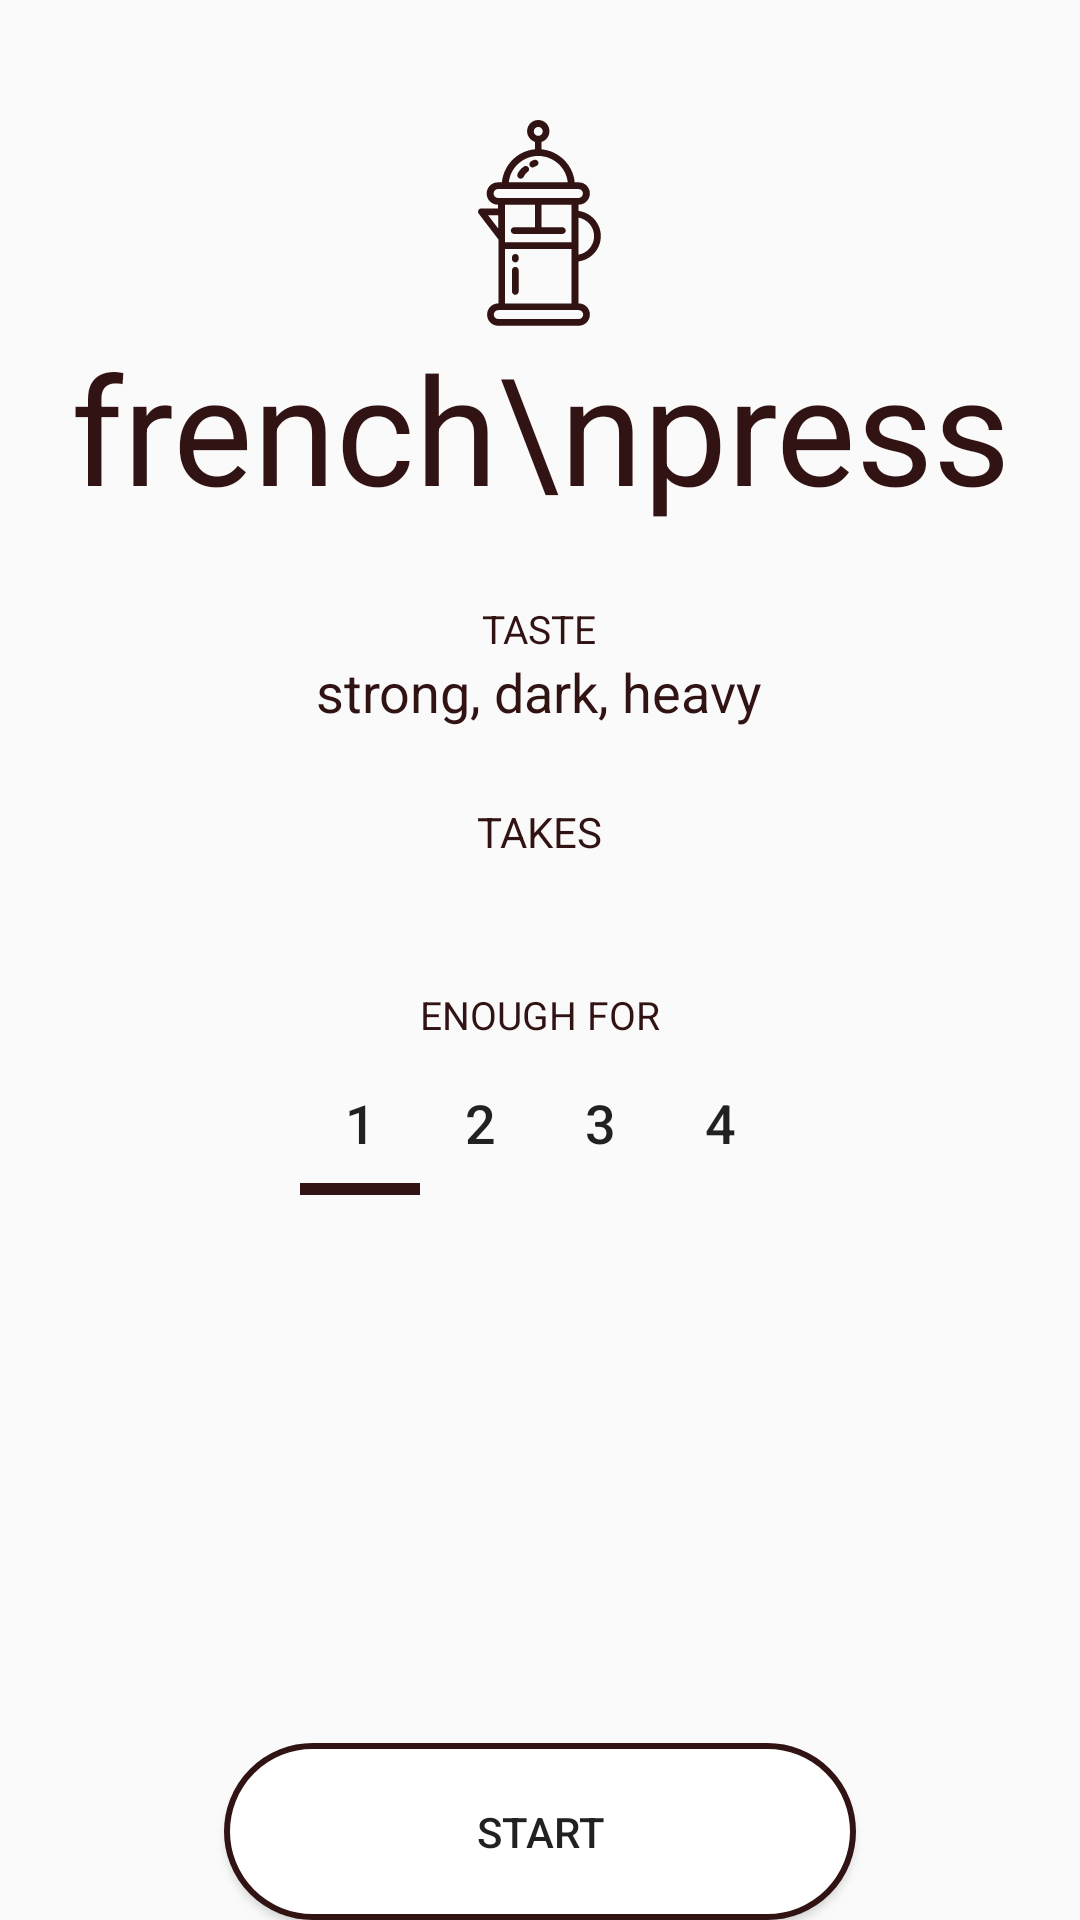

Layout XML and referenced resources for this Android screen:
<!-- AndroidManifest.xml: application theme AppTheme -->
<!-- res/layout/activity_french_press.xml -->
<?xml version="1.0" encoding="utf-8"?>
<RelativeLayout xmlns:android="http://schemas.android.com/apk/res/android"
    xmlns:tools="http://schemas.android.com/tools"
    android:id="@+id/activity_brew"
    android:layout_width="match_parent"
    android:layout_height="match_parent"
    android:paddingBottom="@dimen/activity_vertical_margin"
    android:paddingLeft="@dimen/activity_horizontal_margin"
    android:paddingRight="@dimen/activity_horizontal_margin"
    android:paddingTop="40dp"
    style="@style/outerlayout"
    tools:context="com.makman.cup.activities.BrewActivity">
    <Button
        android:id="@+id/activity_french_press_image"
        android:layout_width="41dp"
        android:layout_height="69dp"
        android:layout_centerHorizontal="true"
        android:transitionName="@string/transition_french_image"
        android:background="@drawable/ic_french_press"/>
    <TextView
        android:id="@+id/activity_french_press_textview_title"
        android:layout_width="wrap_content"
        android:layout_height="wrap_content"
        android:layout_centerHorizontal="true"
        android:textAlignment="center"
        android:layout_below="@id/activity_french_press_image"
        android:transitionName="@string/transition_french_title"
        style="@style/text"
        android:textSize="50sp"
        android:text="french\npress"/>

    <TextView
        android:id="@+id/activity_french_press_textview_taste"
        android:layout_width="wrap_content"
        android:layout_height="wrap_content"
        android:layout_below="@id/activity_french_press_textview_title"
        android:layout_centerHorizontal="true"
        android:textSize="13sp"
        android:layout_marginTop="25dp"
        style="@style/text"
        android:text="TASTE"/>
    <TextView
        android:id="@+id/activity_french_press_textview_taste_profile"
        android:layout_width="wrap_content"
        android:layout_height="wrap_content"
        android:layout_centerHorizontal="true"
        android:textSize="18sp"
        android:layout_below="@id/activity_french_press_textview_taste"
        android:text="strong, dark, heavy"
        style="@style/text"
        />
    <TextView
        android:id="@+id/activity_french_press_textview_takes"
        android:layout_width="wrap_content"
        android:layout_height="wrap_content"
        android:layout_centerHorizontal="true"
        android:layout_marginTop="25dp"
        android:layout_below="@id/activity_french_press_textview_taste_profile"
        style="@style/text"
        android:text="TAKES"/>
    <TextView
        android:id="@+id/activity_french_press_textview_time"
        android:layout_width="wrap_content"
        android:layout_height="wrap_content"
        android:textSize="13sp"
        android:layout_below="@id/activity_french_press_textview_takes"
        style="@style/text"
        android:layout_centerHorizontal="true"/>
    <TextView
        android:id="@+id/activity_french_press_textview_enough_for"
        android:layout_width="wrap_content"
        android:layout_height="wrap_content"
        android:layout_below="@id/activity_french_press_textview_time"
        android:layout_centerHorizontal="true"
        android:textSize="13sp"
        android:layout_marginTop="25dp"
        android:text="ENOUGH FOR"
        style="@style/text"/>
    <Button
        android:id="@+id/activity_french_press_button_start"
        android:layout_width="match_parent"
        android:layout_height="wrap_content"
        android:text="start"
        android:paddingBottom="20dp"
        android:paddingTop="20dp"
        android:layout_marginStart="75dp"
        android:layout_marginEnd="75dp"
        android:background="@drawable/button_background"
        android:layout_alignParentBottom="true"/>

    <LinearLayout
        android:layout_width="wrap_content"
        android:layout_height="wrap_content"
        android:layout_centerInParent="true"
        android:layout_below="@id/activity_french_press_textview_enough_for">
        <Button
            android:id="@+id/activity_french_press_button_one"
            android:layout_width="40dp"
            android:textSize="18sp"
            android:layout_height="wrap_content"
            android:background="@drawable/selected_button"
            android:text="1"/>

        <Button
            android:id="@+id/activity_french_press_button_two"
            android:layout_width="40dp"
            android:layout_height="wrap_content"
            android:textSize="18sp"
            android:background="@drawable/unselected_button"
            android:text="2"/>
        <Button
            android:id="@+id/activity_french_press_button_three"
            android:layout_width="40dp"
            android:layout_height="wrap_content"
            android:textSize="18sp"
            android:background="@drawable/unselected_button"
            android:text="3"/>
        <Button
            android:id="@+id/activity_french_press_button_four"
            android:layout_width="40dp"
            android:layout_height="wrap_content"
            android:textSize="18sp"
            android:background="@drawable/unselected_button"
            android:text="4"/>
    </LinearLayout>
</RelativeLayout>
<!-- resources referenced by this layout -->
<resources>
  <!-- drawable button_background (drawable) -->
  <?xml version="1.0" encoding="utf-8"?>
  <shape xmlns:android="http://schemas.android.com/apk/res/android"
      android:shape="rectangle">
      <padding
          android:bottom="15dp"
          android:top="15dp"/>
      <solid android:color="#FFFFFF"
          />
      <stroke
          android:width="2dp"
          android:color="@color/colorAccent"
          />
      <corners android:bottomRightRadius="30dp"
          android:topRightRadius="30dp"
          android:bottomLeftRadius="30dp"
          android:topLeftRadius="30dp"/>
  </shape>
  <!-- drawable ic_french_press: vector/xml drawable (drawable, 3595 chars, omitted) -->
  <!-- drawable selected_button (drawable) -->
  <?xml version="1.0" encoding="utf-8"?>
  <layer-list xmlns:android="http://schemas.android.com/apk/res/android">
      <item android:top="-10dp" android:left="-10dp" android:right="-10dp" >
  
          <shape>
              <stroke android:color="@color/colorAccent" android:width="4dp"/>
          </shape>
      </item>
  </layer-list>
  <!-- drawable unselected_button (drawable) -->
  <?xml version="1.0" encoding="utf-8"?>
  <shape xmlns:android="http://schemas.android.com/apk/res/android"
      android:shape="rectangle">
      <padding
          android:bottom="15dp"
          android:top="15dp"
          android:left="10dp"
          android:right="10dp"/>
  </shape>
  <string name="transition_french_image">transition:french_image</string>
  <string name="transition_french_title">transition:french_title</string>
  <style name="outerlayout">
          <item name="android:layout_marginTop">10dp</item>
          <item name="android:layout_marginStart">25dp</item>
          <item name="android:layout_marginEnd">25dp</item>
          <item name="android:layout_marginBottom">10dp</item>
      </style>
  <style name="text" parent="AppTheme">
          <item name="android:textColor">@color/colorAccent</item>
      </style>
  <style name="AppTheme" parent="Theme.AppCompat.Light.NoActionBar">
          
          <item name="colorPrimary">@color/colorPrimary</item>
          <item name="colorPrimaryDark">@color/colorPrimaryDark</item>
          <item name="colorAccent">@color/colorAccent</item>
      </style>
  <color name="colorAccent">#321313</color>
  <color name="colorPrimary">#FFFFFF</color>
  <color name="colorPrimaryDark">#321313</color>
</resources>
